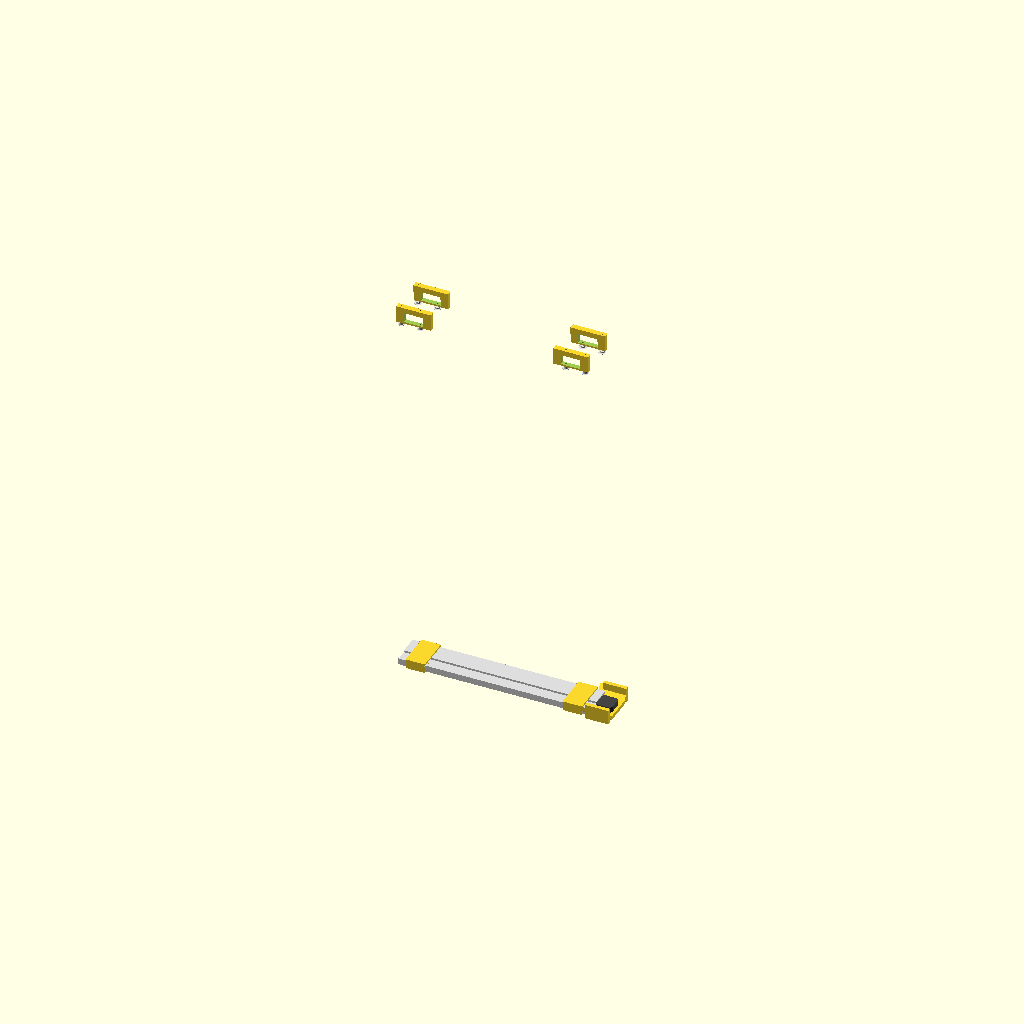
Cell 1: the model at its default parameters.
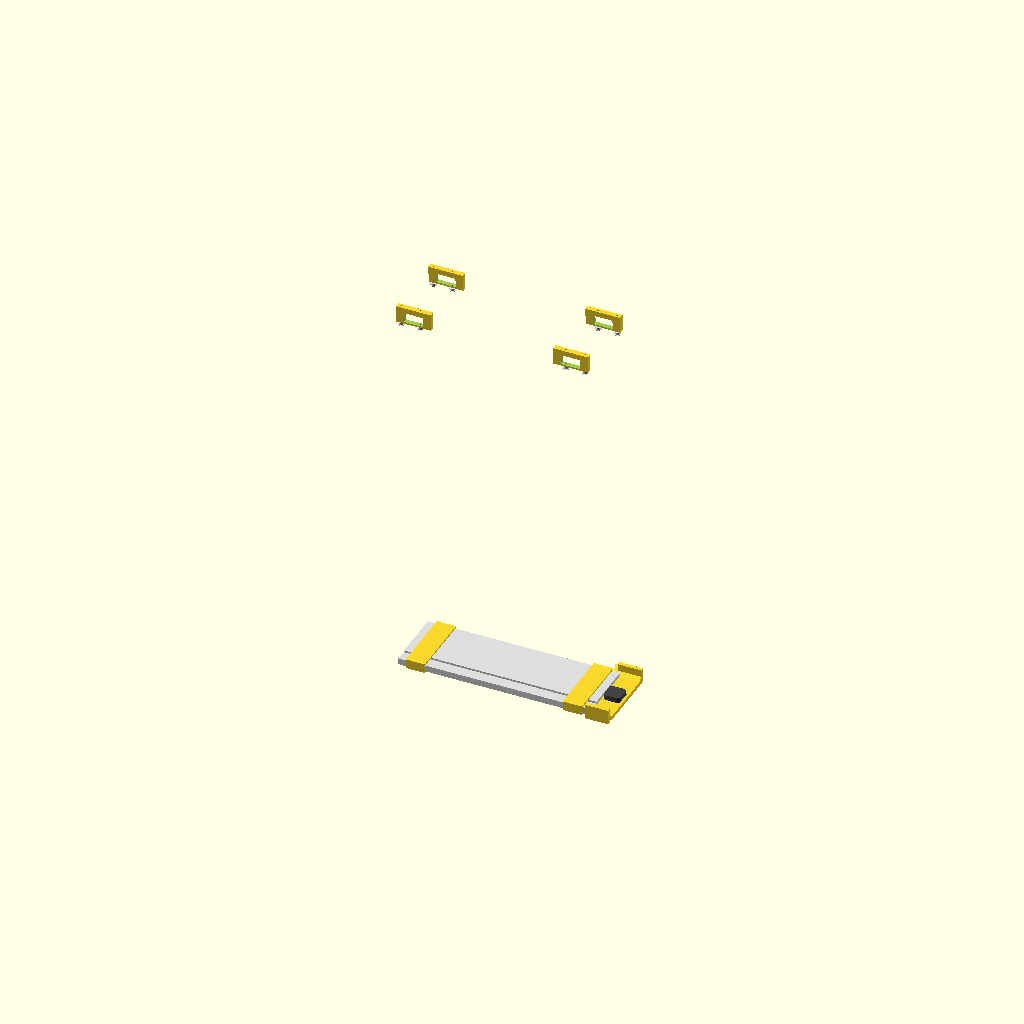
Cell 2: track_width = 168 (everything else at default).
One fixed orthographic camera (rotation 55°, 0°, 25°; colour scheme Cornfield) for every cell.
Source of the model, Track Runner/Track runner v2.scad:
track_width = 84;
track_height = 16.5;
track_spacing = 18;
first_track_offset = 4;
track_slot_width = 4.5;
track_slot_height = 5;
track_slot_lip = 4;

top_channel_width = 30;
top_channel_inset = 5;

last_track_offset = first_track_offset + track_spacing * 4;

wheel_thickness = 5;
wheel_diameter = 25;
wheel_bevel_factor = 1 / 25;
wheel_bevel_thickness = wheel_thickness * 0.3;
wheel_flat_thickness = wheel_thickness - 2 * wheel_bevel_thickness;
wheel_total_height = 10;

wheel_bearing_radius = 6;
wheel_mount_radius = 4.5;
wheel_axle_radius = 1;

wheel_right_offset = first_track_offset - 0.25;
wheel_left_offset = last_track_offset + wheel_total_height / 2 - 0.25;

axle_spacing = 100;
axle_height = -12;
axle_hardware_allowance = 7;

wheel_base = 10;

carriage_length = axle_spacing + 2 * wheel_base;

carriage_bar_thickness = 8;
carriage_bar_height = 16;
carriage_plate_length = axle_spacing - 0;
carriage_plate_width = wheel_left_offset - wheel_right_offset - 2 * wheel_total_height;
carriage_plate_thickness = carriage_bar_height;

tensioner_thickness = 6;
tensioner_height = 16;
tensioner_arm_length = axle_spacing * 0.5;

tensioner_arm_movement_space = 0.5;
tensioner_spring_diameter = 6;
tensioner_spring_radius = tensioner_spring_diameter * 0.5;
tensioner_spring_width = 8;
tensioner_wire_length = 11;
tensioner_resting_angle = 45;
tensioner_head_thickness = 6 * tensioner_thickness;

tensioner_axle_z = 0.5 * (tensioner_height + tensioner_thickness * 2) + wheel_diameter * 0.5 + track_height * 0.5 - track_slot_height - tensioner_thickness + tensioner_thickness;
tensioner_axle_minimum_y = 0.5 * tensioner_height + top_channel_inset - 4 * tensioner_thickness;

mount_clip_width = 3;
mount_top_height = 5;
mount_detent_size = 2;

washer_thickness = 0.75;
washer_outer_diameter = 10;
washer_inner_diameter = 4;

belt_width = 6;
belt_height = track_height + 2 * mount_top_height + 1 + washer_thickness;
belt_position_y = 5;
belt_thickness = 1;

toothless_pulley_radius = 6;
toothless_pulley_guard_radius = 9;
toothless_pulley_belt_engagement_width = belt_width + 0.25;

motor_mount_plate_width = 60;
motor_mount_screw_diameter = 3;

perimeter_module_overhang_height = 10;
perimeter_module_plate_height = 15;
perimeter_module_mount_width = 50;
perimeter_module_overhang_amount = 13;

belt_switch_plate_width = 120;
belt_pulley_plate_width = 20;

module track()
{
  color("#dddddd")
  translate([-170, 0, 0])
  difference()
  {
    cube([500, track_width, track_height]);
    
    translate([-1, top_channel_inset, track_height - track_slot_height])
    cube([502, top_channel_width, track_slot_height + 1]);
    
    translate([-1, top_channel_inset - track_slot_lip, track_height - 1])
    cube([502, top_channel_width, track_slot_height]);
    
    for (t = [0 : 4])
    {
      translate([-1, track_spacing * t + first_track_offset, -1])
      cube([502, track_slot_width, 8]);
    }
  }
}

module wheel()
{
  difference()
  {
    union()
    {
      cylinder(wheel_bevel_thickness, wheel_diameter * 0.5 * (1 - wheel_bevel_factor), wheel_diameter * 0.5, $fn = 96);
      translate([0, 0, wheel_bevel_thickness])
      cylinder(wheel_flat_thickness, wheel_diameter * 0.5, wheel_diameter * 0.5, $fn = 96);
      translate([0, 0, wheel_bevel_thickness + wheel_flat_thickness])
      cylinder(wheel_bevel_thickness, wheel_diameter * 0.5, wheel_diameter * 0.5 * (1 - wheel_bevel_factor), $fn = 96);
    }
    
    translate([0, 0, -0.5])
    cylinder(6, wheel_bearing_radius, wheel_bearing_radius, $fn = 40);
  }
  
  cylinder(5, wheel_bearing_radius - 0.1, wheel_bearing_radius - 0.1, $fn = 40);
  difference()
  {
    cylinder(wheel_total_height, wheel_mount_radius, wheel_mount_radius, $fn = 40);
    translate([-0.5, 0, 0])
    cylinder(wheel_total_height + 1, wheel_axle_radius, wheel_axle_radius, $fn = 40);
    for (i = [0 : 10])
    {
      translate([0, 0, wheel_total_height - 0.4])
      rotate([0, 0, i * 360 / 11])
      translate([0, 0.3, 0])
      cube([wheel_mount_radius * 2.2, 0.8, 1]);
    }
  }
}

module wheels()
{
  color("#dddddd")
  {
    translate([0, wheel_left_offset, axle_height])
    rotate([90, 0, 0])
    wheel();

    translate([axle_spacing, wheel_left_offset, axle_height])
    rotate([90, 0, 0])
    wheel();

    translate([0, wheel_right_offset, axle_height])
    rotate([-90, 0, 0])
    wheel();

    translate([axle_spacing, wheel_right_offset, axle_height])
    rotate([-90, 0, 0])
    wheel();

    translate([axle_spacing / 2, wheel_thickness * 0.5 + top_channel_inset + top_channel_width * 0.5, wheel_diameter * 0.5 + track_height - track_slot_height])
    rotate([90, 0, 0])
    wheel();
  }
}

module tensioner_arm()
{
  translate(
    [
      axle_spacing / 2 + tensioner_arm_length / 2 - wheel_bearing_radius * 1.5 - 0.25 * tensioner_height,
      wheel_thickness * 0.5 + top_channel_inset + top_channel_width * 0.5 - tensioner_thickness * 0.5 - wheel_total_height,
      tensioner_height * 0.5 + wheel_diameter * 0.5 + track_height * 0.5 - track_slot_height
    ])
  difference()
  {
    // Main body of arm.
    union()
    {
      cube(
        [
          tensioner_arm_length + wheel_bearing_radius - 0.5 * tensioner_height - tensioner_thickness * 2,
          tensioner_thickness,
          tensioner_height
        ],
        center = true);
    
      translate(
        [
          0.5 * (tensioner_arm_length + wheel_bearing_radius - 0.5 * tensioner_height),
          0,
          0
        ])
      rotate([90, 0, 0])
      cylinder(tensioner_thickness, d = tensioner_height, center = true, $fn = 64);

      translate(
        [
          -0.5 * (tensioner_arm_length + wheel_bearing_radius - 0.5 * tensioner_height) + tensioner_thickness,
          0,
          0
        ])
      rotate([90, 0, 0])
      cylinder(tensioner_thickness, d = tensioner_height, center = true, $fn = 64);
    }

    // Insertion space for the spring.
    translate(
      [
        0.5 * tensioner_arm_length,
        0,
        0
      ])
    rotate([90, 0, 0])
    cylinder(tensioner_spring_width + tensioner_head_thickness, tensioner_spring_radius, tensioner_spring_radius, center = true, $fn = 40);

    translate(
      [
        0.5 * tensioner_arm_length,
        3 * tensioner_thickness,
        0
      ])
    rotate([0, tensioner_resting_angle, 0])
    translate(
      [
        tensioner_spring_radius - 0.5,
        -3 * tensioner_thickness,
        -0.5 * (tensioner_wire_length - 0.5 * tensioner_spring_width)
      ])
    cube([1, tensioner_spring_width + tensioner_head_thickness, tensioner_wire_length - 0.5 * tensioner_spring_width], center = true);
    
    // Detent to trap the spring.
    translate(
      [
        0.5 * tensioner_arm_length,
        3 * tensioner_thickness,
        0
      ])
    rotate([0, tensioner_resting_angle + 6, 0])
    translate(
      [
        tensioner_spring_radius - 0.5,
        -3 * tensioner_thickness,
        -0.5 * (tensioner_wire_length - 0.5 * tensioner_spring_width)
      ])
    cube([1, 1, tensioner_wire_length - 0.5 * tensioner_spring_width], center = true);

    // Screw hole for the wheel axle -- this doesn't line up exactly with the middle of the carriage, but I can't be bothered to rejigger the tensioner bracket. :-P
    translate([-0.5 * tensioner_arm_length + tensioner_thickness * 1.2 /* fudge factor */, 0, 0])
    rotate([90, 0, 0])
    cylinder(100, wheel_axle_radius * 1.2, wheel_axle_radius * 1.2, $fn = 30, center = true);
  }
}

module tensioner_bracket()
{
  difference()
  {
    // Hub for tensioner arm and connection to carriage.
    union()
    {
      intersection()
      {
        translate(
          [
            axle_spacing / 2 + 2 * tensioner_thickness - wheel_bearing_radius * 2 - 3 * tensioner_thickness + tensioner_arm_length + wheel_bearing_radius,
            tensioner_axle_minimum_y + 0.5 * tensioner_head_thickness,
            tensioner_axle_z
          ])
        rotate([90, 0, 0])
        cylinder(tensioner_head_thickness, 3 * tensioner_thickness, 3 * tensioner_thickness, center = true, $fn = 60);
        
        translate([0, 0, 100 + track_height + 1])
        cube([200, 200, 200], center = true);
      }
      
      lowermost_z = axle_height - 0.5 * carriage_plate_thickness;
      
      arm_height = tensioner_axle_z - lowermost_z - tensioner_spring_radius;

      translate([axle_spacing - 3 * tensioner_thickness, tensioner_axle_minimum_y, lowermost_z + arm_height])
      multmatrix(
        [[1, 0, 1, 0],
         [0, 1, 0, 0],
         [0, 0, 1, 0],
         [0, 0, 0, 1]])
      translate([0, 0, -arm_height])
      cube([tensioner_thickness * 3, tensioner_thickness * 1.5, arm_height]);

      translate([axle_spacing - 3 * tensioner_thickness, tensioner_axle_minimum_y, lowermost_z + arm_height])
      multmatrix(
        [[1, 0, 1, 0],
         [0, 1, 0, 0],
         [0, 0, 1, 0],
         [0, 0, 0, 1]])
      translate([0, 0, -arm_height])
      cube([tensioner_thickness * 3, wheel_right_offset + wheel_total_height - tensioner_axle_minimum_y + 1, carriage_bar_height]);
    }

    
    // Channel for the tensioner arm to rotate within.
    translate(
      [
        axle_spacing / 2 + tensioner_arm_length / 2 - wheel_bearing_radius * 1.5,
        wheel_thickness * 0.5 + top_channel_inset + top_channel_width * 0.5 - tensioner_thickness * 0.5 - wheel_total_height,
        tensioner_height * 0.5 + wheel_diameter * 0.5 + track_height * 0.5 - track_slot_height
      ])
    cube(
      [
        tensioner_arm_length + wheel_bearing_radius,
        tensioner_thickness + tensioner_arm_movement_space,
        tensioner_height * 1.4
      ],
      center = true);

    translate(
      [
        axle_spacing / 2 + 2 * tensioner_thickness - wheel_bearing_radius * 2 - 3 * tensioner_thickness + tensioner_arm_length + wheel_bearing_radius,
        wheel_thickness * 0.5 + top_channel_inset + top_channel_width * 0.5 - tensioner_thickness * 0.5 - wheel_total_height,
        0.5 * (tensioner_height + tensioner_thickness * 2) + wheel_diameter * 0.5 + track_height * 0.5 - track_slot_height - tensioner_thickness + tensioner_thickness
      ])
    rotate([90, 0, 0])
    cylinder(tensioner_thickness + tensioner_arm_movement_space, 2 * tensioner_thickness, 2 * tensioner_thickness, center = true, $fn = 60);

    // Channel for insertion of the spring.
    translate(
      [
        axle_spacing / 2 + 2 * tensioner_thickness - wheel_bearing_radius * 2 - 3 * tensioner_thickness + tensioner_arm_length + wheel_bearing_radius,
        wheel_thickness * 0.5 + top_channel_inset + top_channel_width * 0.5 - tensioner_thickness * 0.5 - wheel_total_height + tensioner_thickness + 2 * tensioner_arm_movement_space - 0.5 * tensioner_spring_width + 0.5 * tensioner_head_thickness,
        0.5 * (tensioner_height + tensioner_thickness * 2) + wheel_diameter * 0.5 + track_height * 0.5 - track_slot_height - tensioner_thickness + tensioner_thickness
      ])
    rotate([90, 0, 0])
    cylinder(tensioner_spring_width + tensioner_head_thickness, tensioner_spring_radius, tensioner_spring_radius, center = true, $fn = 40);

    translate(
      [
        axle_spacing / 2 + 2 * tensioner_thickness - wheel_bearing_radius * 2 - 3 * tensioner_thickness + tensioner_arm_length + wheel_bearing_radius,
        wheel_thickness * 0.5 + top_channel_inset + top_channel_width * 0.5 - tensioner_thickness * 0.5 - wheel_total_height + tensioner_thickness + 2 * tensioner_arm_movement_space - 0.5 * tensioner_spring_width + tensioner_head_thickness,
        0.5 * (tensioner_height + tensioner_thickness * 2) + wheel_diameter * 0.5 + track_height * 0.5 - track_slot_height - tensioner_thickness + tensioner_thickness
      ])
    rotate([0, tensioner_resting_angle, 0])
    translate(
      [
        -tensioner_spring_radius + 0.5,
        -3 * tensioner_thickness,
        -0.5 * (tensioner_wire_length - 0.5 * tensioner_spring_width)
      ])
    cube([1, tensioner_spring_width + tensioner_head_thickness, tensioner_wire_length - 0.5 * tensioner_spring_width], center = true);
  }
}

module tensioner()
{
  translate([0, $preview ? 0 : -40, 0])
  color("red")
  tensioner_arm();
  color("green")
  tensioner_bracket();
}

module carriage_bar_plate_interface(expansion = 0)
{
  multmatrix(
    [[1, 0, 0, -carriage_length * 0.3],
     [-1, 1, 0, -carriage_bar_thickness * 0.5],
     [0, 0, 1, carriage_bar_height / 6],
     [0, 0, 0, 1]])
  {
    cube([carriage_bar_thickness + expansion, carriage_bar_thickness + expansion, carriage_bar_height * 2 / 3 + expansion], center = true);

    intersection()
    {
      cube([carriage_bar_thickness + expansion, carriage_bar_thickness + expansion, carriage_bar_height + expansion], center = true);
      
      translate([0, -50, 0])
      cube([100, 100, 100], center = true);
    }
  }
}

module carriage_bar(interface_expansion = 0)
{
  difference()
  {
    union()
    {
      cube([carriage_length, carriage_bar_thickness, carriage_bar_height], center = true);
      
      intersection()
      {
        cube([100, 100, carriage_bar_height + interface_expansion], center = true);
        
        union()
        {
          carriage_bar_plate_interface(interface_expansion);
          scale([-1, 1, 1])
          carriage_bar_plate_interface(interface_expansion);
        }
      }
    }
    
    // Screw holes for the axles
    translate([-axle_spacing * 0.5, 0, 0])
    rotate([90, 0, 0])
    cylinder(100, wheel_axle_radius * 1.2, wheel_axle_radius * 1.2, $fn = 30, center = true);
    translate([+axle_spacing * 0.5, 0, 0])
    rotate([90, 0, 0])
    cylinder(100, wheel_axle_radius * 1.2, wheel_axle_radius * 1.2, $fn = 30, center = true);
  }
}

module carriage_bars(interface_expansion = 0)
{
  // Carriage bars (left/right), to which the lower wheels attach

  // Left carriage bar
  color("blue")
  translate([carriage_length / 2 - wheel_base, carriage_bar_thickness / 2 + wheel_left_offset - wheel_total_height - carriage_bar_thickness, carriage_bar_height / 2 + axle_height - carriage_bar_height * 0.5])
  carriage_bar(interface_expansion);
  
  // Right carriage bar
  union()
  {
    color("green")
    translate([carriage_length / 2 - wheel_base, carriage_bar_thickness / 2 + wheel_right_offset + wheel_total_height, carriage_bar_height / 2 + axle_height - carriage_bar_height * 0.5])
    rotate([0, 0, 180])
    carriage_bar(interface_expansion);

    tensioner();
  }
}

module panel_attachment_point()
{
  // This is designed to take a nail with a flat head. The other end of the nail is bent into a loop that attaches to the panel.
  // This may need to be adjusted following a closer inspection of the attachment points for the control rods.
  translate([-0.5, 0, axle_height])
  {
    cube([1, 10, 100]);
    translate([-2.5, 0, -5])
    cube([6, 1, 100]);
  }
}

module carriage_plate()
{
  // Carriage plate
  difference()
  {
    union()
    {
      translate([axle_hardware_allowance - wheel_diameter - 1, wheel_right_offset + wheel_total_height + carriage_bar_thickness, axle_height - carriage_plate_thickness * 0.5])
      cube([axle_spacing - 2 * axle_hardware_allowance + 2 * wheel_diameter + 2, carriage_plate_width - 2 * carriage_bar_thickness, carriage_plate_thickness]);
      
      // Bumpers
      translate([-wheel_diameter, 0, axle_height - carriage_plate_thickness * 0.5])
      cube([10, track_width, carriage_plate_thickness]);

      translate([axle_spacing - 2 * axle_hardware_allowance + wheel_diameter + 4, 0, axle_height - carriage_plate_thickness * 0.5])
      cube([10, track_width, carriage_plate_thickness]);
    }
    
    carriage_bars(interface_expansion = 0.1);

    // Left panel attachment
    translate([5 - wheel_diameter, first_track_offset + 4 * track_spacing + 0.5 * track_slot_width, 0])
    rotate([0, 0, 90])
    panel_attachment_point();
    
    // Right panel attachment
    translate([-5 + wheel_diameter + axle_spacing, first_track_offset + 2 * track_spacing + 0.5 * track_slot_width, 0])
    rotate([0, 0, -90])
    panel_attachment_point();
  }
}

module carriage()
{
  carriage_bars();
  
  color("teal")
  translate([0, $preview ? 0 : carriage_plate_width * 1.5, 0])
  carriage_plate();
}

module mount_clip(mount_width)
{
  difference()
  {
    translate([0, -mount_clip_width, -mount_clip_width])
    difference()
    {
      // Basic clip shape
      cube([mount_width, track_width + 2 * mount_clip_width, track_height + mount_top_height + mount_clip_width]);
      translate([-1, mount_clip_width, mount_clip_width])
      cube([mount_width + 2, track_width, track_height]);
      translate([-1, 2 * mount_clip_width, -1])
      cube([mount_width + 2, track_width - 2 * mount_clip_width, track_height + 1]);
    }

    // Mounting detents
    translate([0, -mount_clip_width * 1.5, track_height - 1])
    multmatrix(
      [[1, 0, -1, 0],
       [0, 1, 0, 0],
       [0, 0, 1, 0],
       [0, 0, 0, 1]])
      cube([mount_detent_size, track_width + 3 * mount_clip_width, mount_detent_size]);

    translate([mount_width - mount_detent_size, -mount_clip_width * 1.5, track_height - 1])
    multmatrix(
      [[1, 0, 1, 0],
       [0, 1, 0, 0],
       [0, 0, 1, 0],
       [0, 0, 0, 1]])
      cube([mount_detent_size, track_width + 3 * mount_clip_width, mount_detent_size]);
  }
}

module mount_clip_on(mount_width, height = mount_top_height, mount_clip_on_wall_width = 3)
{
  difference()
  {
    translate([-mount_clip_on_wall_width, 0, track_height])
    cube([mount_width + 2 * mount_clip_on_wall_width, track_width, mount_top_height + height]);
    
    translate([0, 0, -0.1])
    mount_clip(mount_width);
    
    //translate([0, -1, track_height + 1])
    //cube([mount_width, track_width + 2, mount_top_height]);
  }
}

module toothless_pulley()
{
  color("#e0e0e0")
  translate([0, 0, 3.125])
  difference()
  {
    union()
    {
      difference()
      {
        cylinder(belt_width + 2, r = toothless_pulley_guard_radius, center = true, $fn = 32);
        cylinder(toothless_pulley_belt_engagement_width, d = 20, center = true);
      }
      
      cylinder(belt_width + 2, r = toothless_pulley_radius, center = true, $fn = 32);
    }
    
    cylinder(belt_width + 4, d = 5, center = true, $fn = 32);
  }
}

module toothy_pulley()
{
  translate([0, 0, 3])
  {
    color("#e0e0e0")
    difference()
    {
      union()
      {
        difference()
        {
          // Outer frame
          translate([0, 0, -3])
          cylinder(14, d = 13, center = true, $fn = 32);
          
          // Cutaway section for gears
          cylinder(6, d = 20, center = true);
        }
        
        difference()
        {
          // Point of contact with belt
          cylinder(8, d = 10, center = true, $fn = 32);
          
          // Teeth
          for (i = [0 : 15])
          {
            rotate([0, 0, i * 360 / 16])
            translate([0, 5, 0])
            scale([0.6, 0.75, 1])
            rotate([0, 0, 45])
            cube([2, 2, 20], center = true);
          }
        }
      }
      
      // Channel for motor shaft
      cylinder(25, d = 5, center = true, $fn = 32);
      
      // Holes for grub screws for attachment to motor shaft
      translate([0, 0, -3 - 3.5])
      rotate([90, 0, 0])
      cylinder(10, d = 3, $fn = 20);

      translate([0, 0, -3 - 3.5])
      rotate([0, 90, 0])
      cylinder(10, d = 3, $fn = 20);
    }

    // Grub screws for attachment to motor shaft
    color("#404040")
    {
      translate([0, -3.25, -3 - 3.5])
      rotate([90, 0, 0])
      difference()
      {
        cylinder(3, d = 2.8, $fn = 20);
        translate([0, 0, 2])
        cylinder(2, d = 1.5, $fn = 6);
      }

      translate([3.25, 0, -3 - 3.5])
      rotate([0, 90, 0])
      difference()
      {
        cylinder(3, d = 2.8, $fn = 20);
        translate([0, 0, 2])
        cylinder(2, d = 1.5, $fn = 6);
      }
    }
  }
}

module motor_mount()
{
  mount_clip(mount_width = 60);

  translate([0, 0, $preview ? 0 : 50])
  {
    mount_clip_on(mount_width = 60);
    // TODO
  }
}

function point_distance(p1, p2)
  // p1: [x, y]
  // p2: [x, y]
  // return: d
= sqrt(pow(p1[0] - p2[0], 2) + pow(p1[1] - p2[1], 2));

function rotate_point(p, a)
  // p: [x, y]
  // a: angle
  // return [x2, y2]
= [p[0] * cos(a) + p[1] * sin(a), p[0] * sin(a) - p[1] * cos(a)];

function add_vectors(p1, p2)
= [p1[0] + p2[0], p1[1] + p2[1]];

function make_line_array(p1, p2)
= [p1[0], p1[1], p2[0], p2[1]];

function circle_tangent_line_from_point(circle, point)
  // circle: [x, y, r]
  // point: [x1, y1]
  // return: [x1, y1, x2, y2]
= make_line_array(point, add_vectors(circle, rotate_point(
    [pow(circle[2], 2) / point_distance(circle, point), circle[2] * sqrt(pow(point_distance(circle, point), 2) - circle[2] * circle[2]) / point_distance(circle, point)],
    atan2(point[1] - circle[1], point[0] - circle[0]))));

module belt_from_to_crossing(pulley_1, pulley_2, this_belt_thickness = belt_thickness, this_belt_width = belt_width)
{
  guide_circle_radius = pulley_1[2] + pulley_2[2];
  
  guide = circle_tangent_line_from_point(
    [pulley_1[0], pulley_1[1], guide_circle_radius],
    pulley_2);

  angle = atan2(
    guide[0] - guide[2],
    guide[3] - guide[1]);
  
  guide_offset =
    [
      pulley_2[2] * cos(angle),
      pulley_2[2] * sin(angle)
    ];
  
  belt =
    [
      guide[0] + guide_offset[0],
      guide[1] + guide_offset[1],
      guide[2] + guide_offset[0],
      guide[3] + guide_offset[1]
    ];

  belt_segment_length =
    sqrt(
      pow(belt[2] - belt[0], 2) +
      pow(belt[3] - belt[1], 2));
      
  belt_angle = atan2(
    belt[0] - belt[2],
    belt[3] - belt[1]);
    
  belt_midpoint =
    [
      (belt[0] + belt[2]) * 0.5,
      (belt[1] + belt[3]) * 0.5
    ];
      
  translate([belt_midpoint[0], belt_midpoint[1], 0])
  rotate([0, 0, belt_angle])
  cube([this_belt_thickness, belt_segment_length, this_belt_width], center = true);
}

module belt_rotating_pulley(x, y, a)
{
  translate(
    [
      x,
      y,
      belt_height + toothless_pulley_radius
    ])
  rotate([-45, 0, a])
  toothless_pulley();
}

module belt_rotating_pulley_mount(expand_pin)
{
  union()
  {
    intersection()
    {
      rotate([-45, 0, 0])
      translate([0, 0, -toothless_pulley_guard_radius * 1.25 - 1 - washer_thickness])
      difference()
      {
        cube(toothless_pulley_guard_radius * 2.5, center = true);
        cylinder(toothless_pulley_guard_radius * 3, d = 4, center = true, $fn = 30);
      }
    
      translate([0, 65, 67.5])
      cube(150, center = true);
    }
    
    rotate([-45, 0, 0])
    {
      translate([toothless_pulley_guard_radius * 0.7, 0, -toothless_pulley_guard_radius * 1.6])
      cylinder(1.4 * toothless_pulley_guard_radius, d = expand_pin ? 4.2 : 4, $fn = 30, center = true);
      translate([-toothless_pulley_guard_radius * 0.7, 0, -toothless_pulley_guard_radius * 1.6])
      cylinder(1.4 * toothless_pulley_guard_radius, d = expand_pin ? 4.2 : 4, $fn = 30, center = true);
    }
  }
}

module overhead_pulley_mount(centre_pulley_angle, expand_pin)
{
  translate([belt_switch_plate_width * 0.5, tensioner_axle_minimum_y + tensioner_head_thickness + 2.5 * toothless_pulley_radius + belt_thickness + 3, 53])
  union()
  {
    rotate([0, 0, centre_pulley_angle])
    difference()
    {
      cube([3 * toothless_pulley_guard_radius, 2 * (toothless_pulley_belt_engagement_width + 2), 3 * toothless_pulley_guard_radius], center = true);
      translate([0, 0, -5])
      cube([4 * toothless_pulley_guard_radius, 2 * washer_thickness + (toothless_pulley_belt_engagement_width + 2), 3 * toothless_pulley_guard_radius], center = true);
      
      translate([0, 0, -toothless_pulley_guard_radius * 0.5 + 1.5])
      rotate([90, 0, 0])
      cylinder(3 * toothless_pulley_belt_engagement_width, d = 4, center = true, $fn = 30);
    }
    
    wall_thickness = 0.5 * (
      (2 * (toothless_pulley_belt_engagement_width + 2))
      -
      (2 * washer_thickness + (toothless_pulley_belt_engagement_width + 2)));
    
    echo(centre_pulley_angle);
    echo(cos(centre_pulley_angle));
    echo(sin(centre_pulley_angle));

    union()
    {
      difference()
      {
        union()
        {
          // Diamond that provides the NW/SE supports.
          translate([0, 0, -27])
          rotate([0, 45, 0])
          cube([40, wall_thickness / cos(centre_pulley_angle), 40], center = true);
          
          // Diamonds that provide the E/W supports.
          translate([0, 0, -27])
          rotate([45, 0, 0])
          cube([wall_thickness / cos(centre_pulley_angle), 40, 40], center = true);
        }

        // Channel for the overhead belt to pass through.
        rotate([0, 0, centre_pulley_angle])
        translate([0, 0, -5])
        cube([4 * toothless_pulley_guard_radius, 2 * washer_thickness + (toothless_pulley_belt_engagement_width + 2), 6 * toothless_pulley_guard_radius], center = true);
        
        // Channel for the belt that passes under the mount.
        translate([-belt_switch_plate_width * 0.5, -(tensioner_axle_minimum_y + tensioner_head_thickness + 2.5 * toothless_pulley_radius + belt_thickness + 3), -23])
        belt_from_to_crossing(
          [
            10,
            tensioner_axle_minimum_y + tensioner_head_thickness + toothless_pulley_radius + belt_thickness,
            toothless_pulley_radius
          ],
          [
            belt_switch_plate_width - 10,
            tensioner_axle_minimum_y + tensioner_head_thickness + 5 * toothless_pulley_radius + belt_thickness,
            toothless_pulley_radius
          ],
          5,
          10);

        // Lie flat against the mount clip.
        translate([0, 0, -50 - 27])
        cube([100, 100, 100], center = true);
      }
      
      // Pins from the overhead mount into the mount clip.
      translate([0, 0, -36])
      {
        translate([0, -15, 0])
        cylinder(10, d = expand_pin ? 3.2 : 3, $fn = 30);
        translate([0, +15, 0])
        cylinder(10, d = expand_pin ? 3.2 : 3, $fn = 30);
        translate([-18, 0, 0])
        cylinder(10, d = expand_pin ? 3.2 : 3, $fn = 30);
        translate([+18, 0, 0])
        cylinder(10, d = expand_pin ? 3.2 : 3, $fn = 30);
      }
    }
  }
}

module belt_switch()
{
  mount_clip(mount_width = belt_switch_plate_width);

  translate([0, 0, $preview ? 0 : 50])
  {
    centre_pulley_angle = -atan2(5 * toothless_pulley_radius + belt_width * 3, belt_switch_plate_width - 20);
    
    if ($preview)
    {
      // Straight through pulleys
      translate([10, tensioner_axle_minimum_y + tensioner_head_thickness + toothless_pulley_radius + belt_thickness, belt_height])
      toothless_pulley();

      translate([belt_switch_plate_width - 10, tensioner_axle_minimum_y + tensioner_head_thickness + 5 * toothless_pulley_radius + belt_thickness, belt_height])
      toothless_pulley();

      // Belt between straight through pulleys
      color("brown")
      translate([0, 0, belt_height + 3])
      belt_from_to_crossing(
        [
          10,
          tensioner_axle_minimum_y + tensioner_head_thickness + toothless_pulley_radius + belt_thickness,
          toothless_pulley_radius
        ],
        [
          belt_switch_plate_width - 10,
          tensioner_axle_minimum_y + tensioner_head_thickness + 5 * toothless_pulley_radius + belt_thickness,
          toothless_pulley_radius
        ]);

      // Pulley washers
      translate([10, tensioner_axle_minimum_y + tensioner_head_thickness + toothless_pulley_radius + belt_thickness, belt_height - washer_thickness])
      washer();

      translate([belt_switch_plate_width - 10, tensioner_axle_minimum_y + tensioner_head_thickness + 5 * toothless_pulley_radius + belt_thickness, belt_height - washer_thickness])
      washer();
      
      // Over top pulleys
      belt_rotating_pulley(
        10,
        tensioner_axle_minimum_y + belt_width * sqrt(2) / 4 + tensioner_head_thickness + 5 * toothless_pulley_radius + belt_thickness,
        0);
      belt_rotating_pulley(
        belt_switch_plate_width - 10,
        tensioner_axle_minimum_y + tensioner_head_thickness + toothless_pulley_radius + belt_thickness,
        180);

      translate([belt_switch_plate_width * 0.5, tensioner_axle_minimum_y + tensioner_head_thickness + 2.5 * toothless_pulley_radius + belt_thickness + 3, 50])
      rotate([90, 0, centre_pulley_angle])
      translate([0, 0, -0.5 * toothless_pulley_belt_engagement_width])
      toothless_pulley();
    }
    
    difference()
    {
      // Mount points for the two 45 degree pulleys.
      p1x = 10;
      p1y = tensioner_axle_minimum_y + belt_width * sqrt(2) / 4 + tensioner_head_thickness + 5 * toothless_pulley_radius + belt_thickness;
      p2x = belt_switch_plate_width - 10;
      p2y = tensioner_axle_minimum_y + belt_width * sqrt(2) / 4 + tensioner_head_thickness + toothless_pulley_radius - belt_thickness;
      mx = (p1x + p2x) * 0.5;
      my = (p1y + p2y) * 0.5;
      dx = (p2x - p1x) * 0.5;
      dy = (p2y - p1y) * 0.5;

      // Top plate
      union()
      {
        difference()
        {
          mount_clip_on(mount_width = belt_switch_plate_width);
          
          // 45 degree pulley mount attachments
          translate([mx, my, 0])
          for (a = [0, 180])
          {
            rotate([0, 0, a])
            translate(
              [
                -dx,
                -dy,
                belt_height + toothless_pulley_radius
              ])
            belt_rotating_pulley_mount(true);
          }
          
          // Attachment for the mount point for the overhead pulley.
          overhead_pulley_mount(centre_pulley_angle, true);
        }

        // 45 degree pulley mounts
        translate([mx, my, $preview ? 0 : 20])
        for (a = [0, 180])
        {
          rotate([0, 0, a])
          translate(
            [
              -dx,
              -dy,
              belt_height + toothless_pulley_radius
            ])
          belt_rotating_pulley_mount(false);
        }

        // Mount point for the overhead pulley.
        translate([0, 0, $preview ? 0 : 20])
        overhead_pulley_mount(centre_pulley_angle, false);
      }
      
      translate([10, tensioner_axle_minimum_y + tensioner_head_thickness + toothless_pulley_radius + belt_thickness, belt_height])
      cylinder(mount_top_height * 2, d = 4, center = true, $fn = 30);
      translate([belt_switch_plate_width - 10, tensioner_axle_minimum_y + tensioner_head_thickness + 5 * toothless_pulley_radius + belt_thickness, belt_height])
      cylinder(mount_top_height * 2, d = 4, center = true, $fn = 30);
    }
  }
}

module washer()
{
  color("#e0e0e0")
  difference()
  {
    cylinder(washer_thickness, d = washer_outer_diameter);
    cylinder(3 * washer_thickness, d = washer_inner_diameter, center = true, $fn = 30);
  }
}

module belt_pulleys()
{
  mount_clip(mount_width = belt_pulley_plate_width);

  translate([0, 0, $preview ? 0 : 50])
  {
    if ($preview)
    {
      translate([0.5 * belt_pulley_plate_width, tensioner_axle_minimum_y + tensioner_head_thickness + toothless_pulley_radius + belt_thickness, belt_height])
      toothless_pulley();

      translate([0.5 * belt_pulley_plate_width, tensioner_axle_minimum_y + tensioner_head_thickness + 5 * toothless_pulley_radius + belt_thickness, belt_height])
      toothless_pulley();

      // Pulley washers
      translate([0.5 * belt_pulley_plate_width, tensioner_axle_minimum_y + tensioner_head_thickness + toothless_pulley_radius + belt_thickness, belt_height - washer_thickness])
      washer();

      translate([0.5 * belt_pulley_plate_width, tensioner_axle_minimum_y + tensioner_head_thickness + 5 * toothless_pulley_radius + belt_thickness, belt_height - washer_thickness])
      washer();
    }
    
    difference()
    {
      mount_clip_on(mount_width = belt_pulley_plate_width);
      translate([0.5 * belt_pulley_plate_width, tensioner_axle_minimum_y + tensioner_head_thickness + toothless_pulley_radius + belt_thickness, belt_height])
      cylinder(mount_top_height * 2, d = 4, center = true, $fn = 30);
      translate([0.5 * belt_pulley_plate_width, tensioner_axle_minimum_y + tensioner_head_thickness + 5 * toothless_pulley_radius + belt_thickness, belt_height])
      cylinder(mount_top_height * 2, d = 4, center = true, $fn = 30);
    }
  }
}

module stepper_motor(expand, screw_channels = false)
{
  color("#444")
  intersection()
  {
    cube([
      42.3 + (expand ? 0.2 : 0),
      42.3 + (expand ? 0.2 : 0),
      20.4], center = true);
    
    rotate([0, 0, 45])
    cube([
      53 + (expand ? 0.2 * sqrt(2) : 0),
      53 + (expand ? 0.2 * sqrt(2) : 0),
      21], center = true);
  }

  intersection()
  {
    color("#eee")
    translate([0, 0, 10.25])
    cube([42.3, 42.3, 0.1], center = true);
    
    color("#444")
    rotate([0, 0, 45])
    cube([53, 52, 21], center = true);
  }

  color("#444")
  translate([0, 0, 2.1])
  cylinder(20.5, d = 21, center = true, $fn = 60);
  
  color("#eee")
  {
    translate([0, 0, 2 + (expand ? 1 : 0)])
    cylinder(20.5, d = 22 + (expand ? 2 : 0), center = true, $fn = 60);
    
    translate([0, 0, 18])
    difference()
    {
      cylinder(20.5, d = 4.5 + (expand ? 2 : 0), center = true, $fn = 30);
      
      if (!expand)
      {
        translate([0, 7, 0])
        cube([10, 10, 21], center = true);
      }
    }
  }
  
  if (screw_channels)
  {
    for (x = [-1, 1])
      for (y = [-1, 1])
        translate([x * 31 / 2, y * 31 / 2, 0])
        cylinder(50, d = motor_mount_screw_diameter + 0.5, $fn = 40);
  }
}

module belt_perimeter_module(second_axle_offset = 0)
{
  translate([0, 0, $preview ? 0 : -40])
  mount_clip(mount_width = perimeter_module_mount_width);
  
  //mount_clip_on(mount_width = perimeter_module_mount_width, height = perimeter_module_plate_height, mount_clip_on_wall_width = 20);
  
  mount_clip_on_lower_wall_extra_height = 8;
  
  translate([0, 0, 1000])
  difference()
  {
    for (side = [0 : 1])
    {
      translate([0, side * track_width, 0])
      scale([1, 1 - side * 2, 1])
      {
        difference()
        {
          union()
          {
            translate([0.5 * perimeter_module_mount_width, -0.5 * perimeter_module_overhang_amount, track_height + mount_top_height + perimeter_module_plate_height - perimeter_module_overhang_height * 0.5 - track_height - 5])
            cube([perimeter_module_mount_width + second_axle_offset * 2, perimeter_module_overhang_amount - 1, perimeter_module_overhang_height + track_height + mount_clip_on_lower_wall_extra_height], center = true);

            translate([0.5 * perimeter_module_mount_width, -perimeter_module_overhang_amount * 0.5 + 1, track_height + 0.5 * (mount_top_height + perimeter_module_plate_height)])
            cube([perimeter_module_mount_width + second_axle_offset * 2, perimeter_module_overhang_amount + 1, mount_top_height + perimeter_module_plate_height], center = true);
          }
          
          translate([10, -5, 0.5 * (track_height + mount_top_height + perimeter_module_plate_height)])
          cylinder(track_height + mount_top_height + perimeter_module_plate_height + mount_clip_on_lower_wall_extra_height + 10, d = 4, center = true, $fn = 30);

          translate([40 + second_axle_offset, -5, 0.5 * (track_height + mount_top_height + perimeter_module_plate_height)])
          cylinder(track_height + mount_top_height + perimeter_module_plate_height + mount_clip_on_lower_wall_extra_height + 10, d = 4, center = true, $fn = 30);
        }
      }
      
      if ($preview)
      {
        for (side = [0 : 1])
        {
          translate([0, side * (track_width + 10), -mount_clip_on_lower_wall_extra_height])
          {
            translate([10, -5, -7])
            toothless_pulley();
            translate([40 + second_axle_offset, -5, -7])
            toothless_pulley();
          }
        }
      }
    }
    
    translate([perimeter_module_mount_width * 0.5, (track_width + 0.4) * 0.5, track_height * 0.5])
    cube([perimeter_module_mount_width, track_width + 0.4, track_height], center = true);

    translate([-0.2, -track_width * 0.5 - mount_clip_width * 0.5, 0.2 - 3])
    cube([perimeter_module_mount_width + 0.4, track_width * 2, track_height + mount_top_height + mount_clip_width + 1]);
  }
}

module belt_end_module()
{
  union()
  {
    translate([0.5 * perimeter_module_mount_width + 1, 0.5 * track_width, 0])
    rotate([0, 0, 180])
    translate([-0.5 * perimeter_module_mount_width - 1, -0.5 * track_width, 0])
    belt_perimeter_module(second_axle_offset = 20);
  }
}

motor_mount_extension_length = 60;

module belt_motor_module()
{
  union()
  {
    belt_perimeter_module(second_axle_offset = 20);

    for (side = [0 : 1])
    {
      translate([0, side * track_width, 0])
      scale([1, 1 - side * 2, 1])
      {
        translate([
          perimeter_module_mount_width + 0.5 * motor_mount_extension_length + 12.5,
          5 - perimeter_module_overhang_amount,
          0.5 * (track_height + mount_top_height + perimeter_module_plate_height) - 1])
        cube([
          motor_mount_extension_length + 1,
          10,
          track_height + mount_top_height + perimeter_module_plate_height + 2], center = true);

        translate([0, 0, 10])
        multmatrix(
          [[1, 0, 0, 0],
           [0, 1, 0, 0],
           [0, -1, 1, 0],
           [0, 0, 0, 1]])
        difference()
        {
          translate([
            perimeter_module_mount_width + 0.5 * motor_mount_extension_length + 7.5,
            10 - perimeter_module_overhang_amount,
            0])
          cube([motor_mount_extension_length + 11, 20, 10], center = true);

          translate([
            perimeter_module_mount_width + 0.5 * motor_mount_extension_length + 12.5,
            10.1 - perimeter_module_overhang_amount,
            5])
          cube([(motor_mount_extension_length - 4) / 3 + 0.2, 20, 10], center = true);
        }
      }
    }
    
    translate([0, 0, $preview ? 0 : -50])
    union()
    {
      translate([
        perimeter_module_mount_width + 0.5 * motor_mount_extension_length + 15,
        track_width * 0.5,
        10 - 7])
      difference()
      {
        cube([motor_mount_extension_length - 4, track_width + 6 - 20.1, 10], center = true);

        translate([0, 0, 11])
        rotate([180, 0, 0])
        stepper_motor(true, true);
      }

      translate([0, 0, 10])
      for (side = [0 : 1])
      {
        translate([0, side * track_width, 0])
        scale([1, 1 - side * 2, 1])
        multmatrix(
          [[1, 0, 0, 0],
           [0, 1, 0, 0],
           [0, -1, 1, 0],
           [0, 0, 0, 1]])
        translate([
          perimeter_module_mount_width + 0.5 * motor_mount_extension_length + 12.5,
          15.1 - perimeter_module_overhang_amount,
          0])
        cube([(motor_mount_extension_length - 4) / 3, 10, 10], center = true);
      }
    }
    
    if ($preview)
    {
      translate([perimeter_module_mount_width + 0.5 * motor_mount_extension_length + 15, track_width * 0.5, 11])
      rotate([180, 0, 0])
      stepper_motor();
      
      translate([0, track_width * 0.5, -10])
      toothy_pulley();
    }
  }
}

if ($preview)
{
  track();
  //wheels();
}

/*
carriage();

translate([75 + axle_spacing, 0, 0])
motor_mount();

translate([-150, 0, 0])
belt_pulleys();

translate([-110, 0, 0])
belt_switch();
*/

translate([-150, 0, 0])
belt_end_module();

translate([260, 0, 0])
belt_motor_module();

// Dimensional test
//mount_clip(8);

//translate([0, 0, 20])
//mount_clip_on(8);
Customizer parameters (derived from the source; name, type, default, range or options):
track_width: number, default 84
track_height: number, default 16.5
track_spacing: number, default 18
first_track_offset: number, default 4
track_slot_width: number, default 4.5
track_slot_height: number, default 5
track_slot_lip: number, default 4
top_channel_width: number, default 30
top_channel_inset: number, default 5
wheel_thickness: number, default 5
wheel_diameter: number, default 25
wheel_total_height: number, default 10
wheel_bearing_radius: number, default 6
wheel_mount_radius: number, default 4.5
wheel_axle_radius: number, default 1
axle_spacing: number, default 100
axle_height: number, default -12
axle_hardware_allowance: number, default 7
wheel_base: number, default 10
carriage_bar_thickness: number, default 8
carriage_bar_height: number, default 16
tensioner_thickness: number, default 6
tensioner_height: number, default 16
tensioner_arm_movement_space: number, default 0.5
tensioner_spring_diameter: number, default 6
tensioner_spring_width: number, default 8
tensioner_wire_length: number, default 11
tensioner_resting_angle: number, default 45
mount_clip_width: number, default 3
mount_top_height: number, default 5
mount_detent_size: number, default 2
washer_thickness: number, default 0.75
washer_outer_diameter: number, default 10
washer_inner_diameter: number, default 4
belt_width: number, default 6
belt_position_y: number, default 5
belt_thickness: number, default 1
toothless_pulley_radius: number, default 6
toothless_pulley_guard_radius: number, default 9
motor_mount_plate_width: number, default 60
motor_mount_screw_diameter: number, default 3
perimeter_module_overhang_height: number, default 10
perimeter_module_plate_height: number, default 15
perimeter_module_mount_width: number, default 50
perimeter_module_overhang_amount: number, default 13
belt_switch_plate_width: number, default 120
belt_pulley_plate_width: number, default 20
